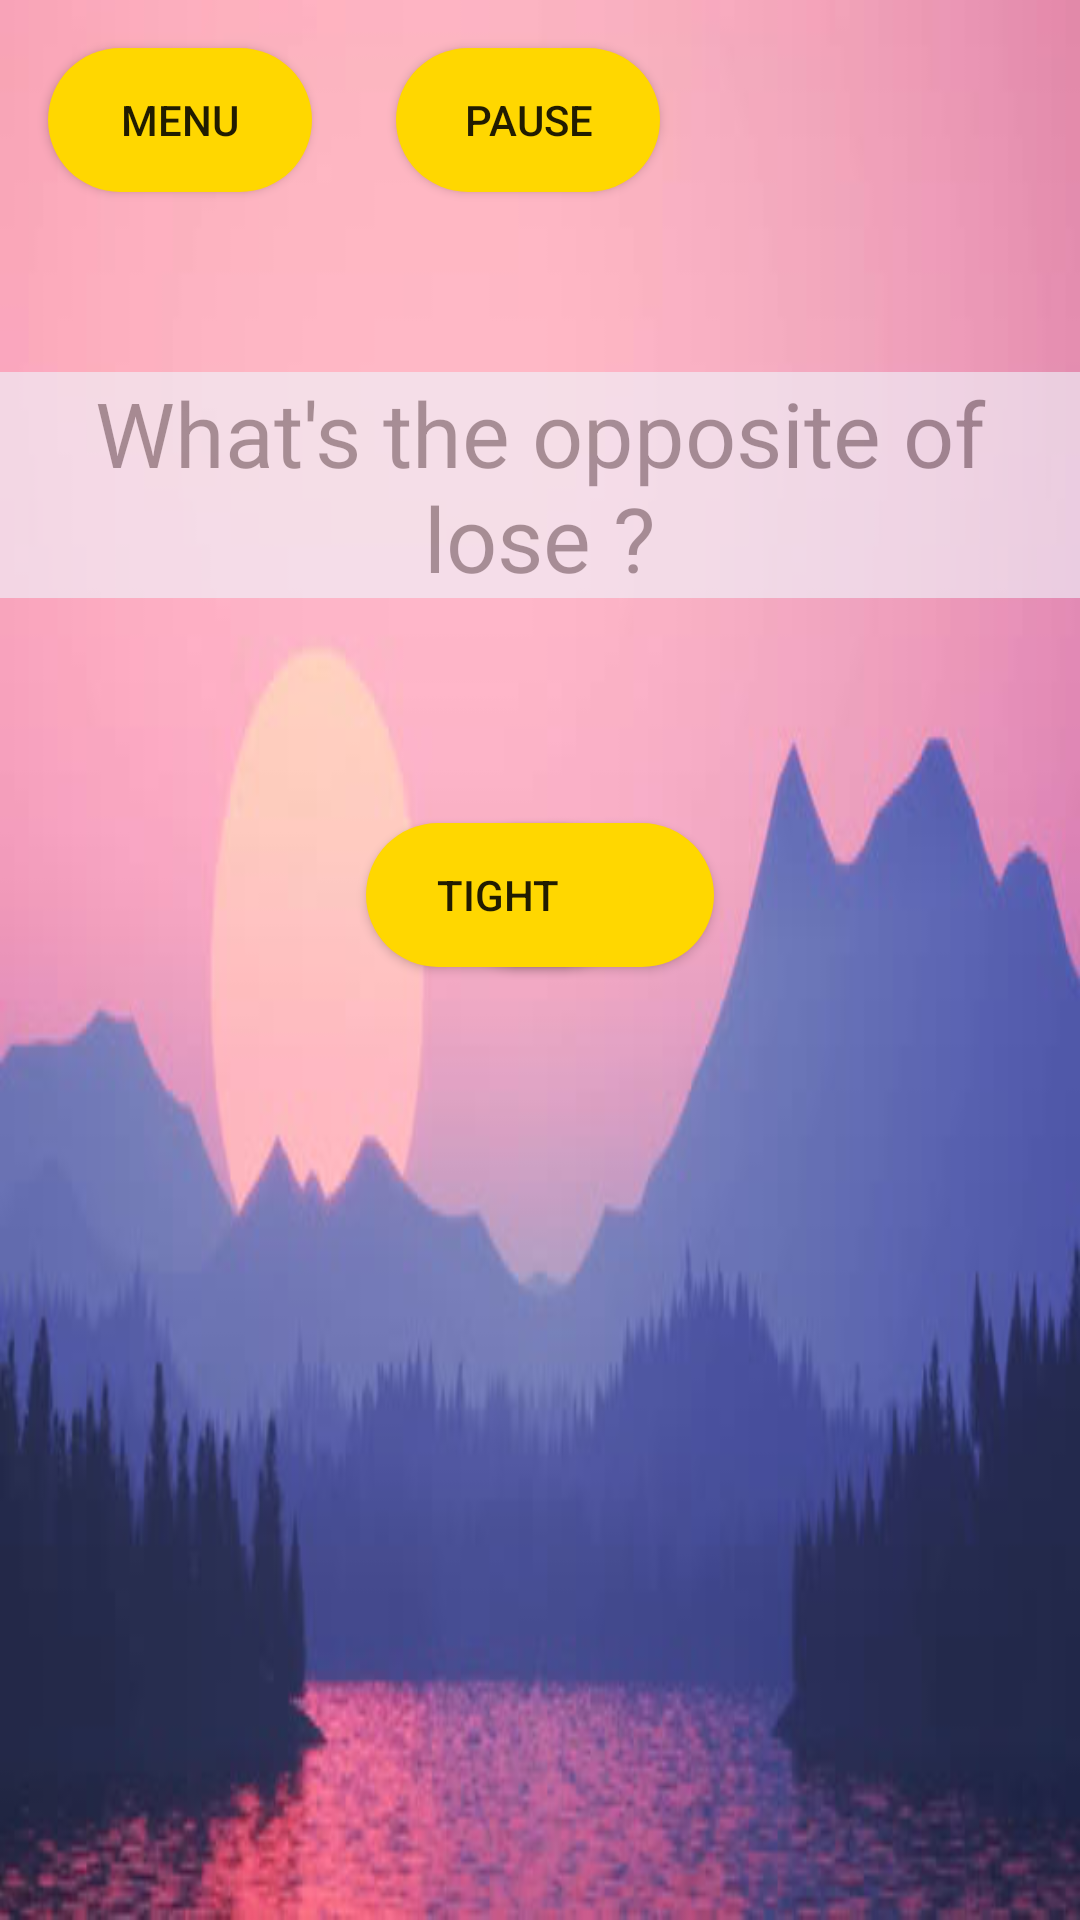

The Android layout XML behind this screen, and the referenced resources:
<!-- AndroidManifest.xml: application theme AppTheme -->
<!-- res/layout/activity_level1.xml -->
<?xml version="1.0" encoding="utf-8"?>
<android.support.constraint.ConstraintLayout xmlns:android="http://schemas.android.com/apk/res/android"
    xmlns:app="http://schemas.android.com/apk/res-auto"
    xmlns:tools="http://schemas.android.com/tools"
    android:layout_width="match_parent"
    android:layout_height="match_parent"
    android:background="@drawable/q1_background"
    tools:context=".Level_1.Level1">

    <Button
        android:id="@+id/button_menu"
        android:layout_width="wrap_content"
        android:layout_height="wrap_content"
        android:layout_marginStart="16dp"
        android:layout_marginLeft="16dp"
        android:layout_marginTop="16dp"
        android:background="@drawable/custom_button_yellow"
        android:onClick="mainMenu"
        android:text="Menu"
        app:layout_constraintStart_toStartOf="parent"
        app:layout_constraintTop_toTopOf="parent" />

    <Button
        android:id="@+id/button_pause"
        android:layout_width="wrap_content"
        android:layout_height="wrap_content"
        android:layout_marginStart="28dp"
        android:layout_marginLeft="28dp"
        android:layout_marginTop="16dp"
        android:background="@drawable/custom_button_yellow"
        android:onClick="pauseMenu"
        android:text="Pause"
        app:layout_constraintStart_toEndOf="@+id/button_menu"
        app:layout_constraintTop_toTopOf="parent" />

    <TextView
        android:id="@+id/textView"
        android:layout_width="match_parent"
        android:layout_height="wrap_content"
        android:layout_marginTop="60dp"
        android:gravity="center_horizontal"
        android:text="What's the opposite of lose ?"
        android:textSize="30sp"
        app:layout_constraintEnd_toEndOf="parent"
        app:layout_constraintStart_toStartOf="parent"
        app:layout_constraintTop_toBottomOf="@+id/button_pause"
        android:background="#F0F8FF"
        android:alpha="0.6"/>

    <Button
        android:id="@+id/option1"
        android:layout_width="wrap_content"
        android:layout_height="wrap_content"
        android:layout_marginTop="75dp"
        android:onClick="option1"
        android:text="Win"
        app:layout_constraintStart_toStartOf="@+id/textView"
        app:layout_constraintTop_toBottomOf="@+id/textView"
        android:layout_marginStart="150dp"
        android:layout_marginLeft="150dp"
        android:background="@drawable/custom_button_yellow"/>

    <Button
        android:id="@+id/option2"
        android:layout_width="wrap_content"
        android:layout_height="wrap_content"
        android:layout_marginTop="75dp"
        android:layout_marginEnd="150dp"
        android:layout_marginRight="150dp"
        android:onClick="option2"
        android:text="Tight"
        app:layout_constraintEnd_toEndOf="parent"
        app:layout_constraintTop_toBottomOf="@+id/textView"
        android:background="@drawable/custom_button_yellow"/>

</android.support.constraint.ConstraintLayout>
<!-- resources referenced by this layout -->
<resources>
  <!-- drawable custom_button_yellow (drawable) -->
  <?xml version="1.0" encoding="utf-8"?>
  <shape xmlns:android="http://schemas.android.com/apk/res/android" android:shape="rectangle">
  
      <solid android:color="#FFD700"></solid>
      <corners android:radius="50dp"></corners>
  
  </shape>
  <!-- drawable q1_background: png bitmap (drawable, 86532 bytes) -->
  <style name="AppTheme" parent="Theme.AppCompat.Light.NoActionBar">
          
          <item name="colorPrimary">@color/colorPrimary</item>
          <item name="colorPrimaryDark">@color/colorPrimaryDark</item>
          <item name="colorAccent">@color/colorAccent</item>
      </style>
  <color name="colorPrimary">#008577</color>
  <color name="colorPrimaryDark">#00574B</color>
  <color name="colorAccent">#0CD23E</color>
</resources>
